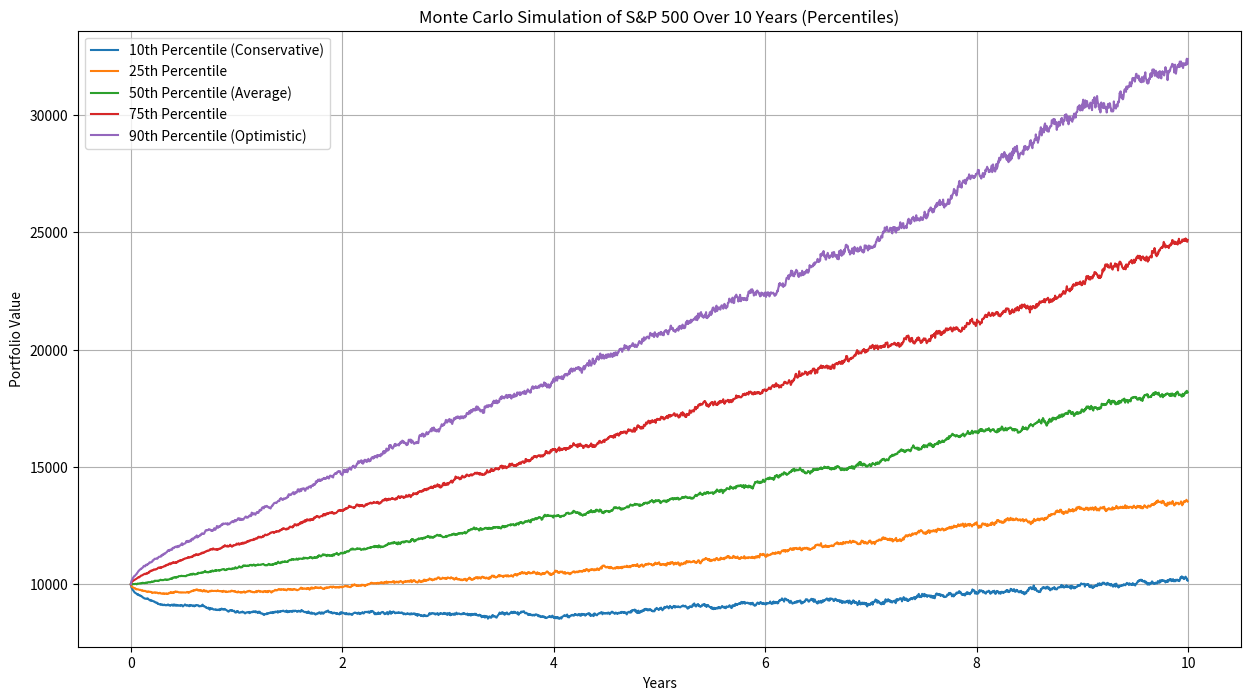

Recreate this plot in Python.
import numpy as np
import matplotlib.pyplot as plt

# Parameters for the Monte Carlo simulation
years = 10
days_per_year = 252
total_days = years * days_per_year
initial_investment = 10000  # Initial investment value
num_simulations = 1000  # Number of simulation runs

# Assumed annual return and volatility (standard deviation) of the S&P 500
annual_return = 0.07  # 7% average annual return
volatility = 0.15  # 15% standard deviation

# Monte Carlo simulation
np.random.seed(0)
simulation_results = np.zeros((total_days, num_simulations))

# Initial investment value for each simulation
simulation_results[0, :] = initial_investment

# Simulate the returns for each day
for t in range(1, total_days):
    random_shocks = np.random.normal(0, 1, num_simulations)
    daily_returns = (1 + annual_return / days_per_year) + (volatility / np.sqrt(days_per_year)) * random_shocks
    simulation_results[t, :] = simulation_results[t - 1, :] * daily_returns

# Calculating the percentiles for each day
percentiles = np.percentile(simulation_results, [10, 25, 50, 75, 90], axis=1)

# Converting days to years for the x-axis
years = np.arange(0, 10, 10/total_days)

# Plotting the results
plt.figure(figsize=(15, 8))

# Plotting each percentile
plt.plot(years, percentiles[0], label='10th Percentile (Conservative)')
plt.plot(years, percentiles[1], label='25th Percentile')
plt.plot(years, percentiles[2], label='50th Percentile (Average)')
plt.plot(years, percentiles[3], label='75th Percentile')
plt.plot(years, percentiles[4], label='90th Percentile (Optimistic)')

# Adding titles and labels
plt.title('Monte Carlo Simulation of S&P 500 Over 10 Years (Percentiles)')
plt.xlabel('Years')
plt.ylabel('Portfolio Value')
plt.legend()
plt.grid(True)
plt.show()
